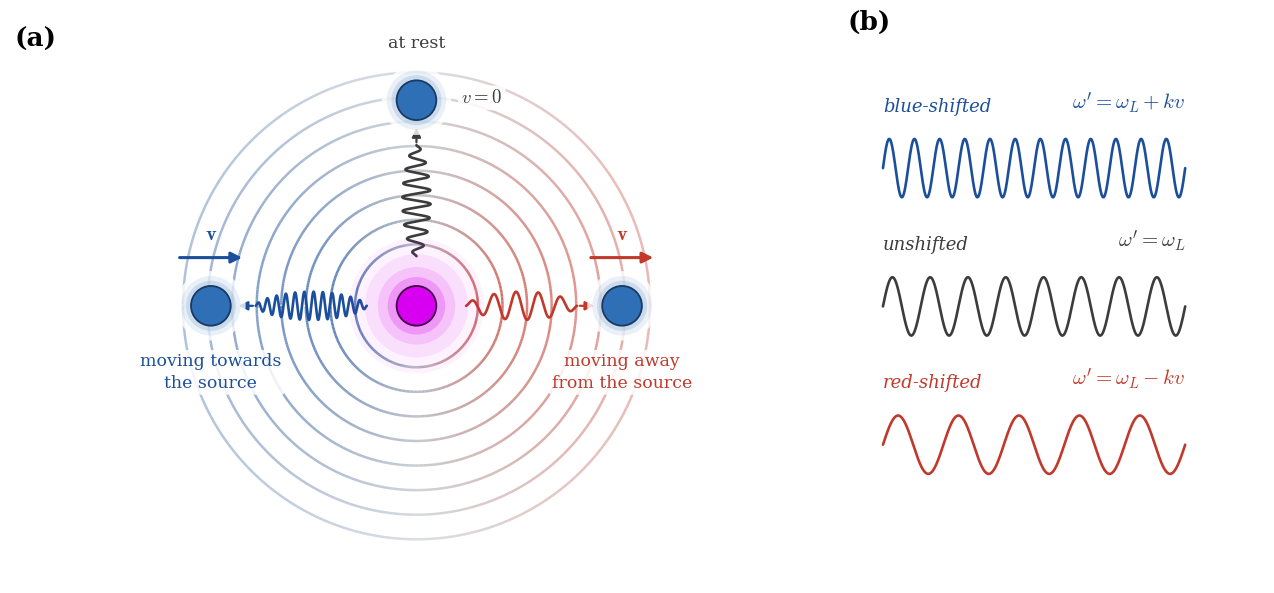

The matplotlib source for this figure:
import matplotlib as mpl
import matplotlib.pyplot as plt
import numpy as np
from matplotlib.collections import LineCollection
from matplotlib.colors import LinearSegmentedColormap
from matplotlib.gridspec import GridSpec
from matplotlib.patches import Circle

mpl.rcParams["mathtext.fontset"] = "cm"
mpl.rcParams["font.family"] = "serif"
mpl.rcParams["axes.linewidth"] = 1.0


RING_TINT = True
C_BLUE = "#1b4f9c"  # blue-shifted
C_GREY = "#3c3c3c"  # unshifted
C_RED = "#c0392b"  # red-shifted
C_SRC = "#d800f0"  # source
C_RING = "#e8543f"  # wavefronts
C_ATOM = "#2f6fb5"
C_TXT = "#2b2b2b"

CMAP_SHIFT = LinearSegmentedColormap.from_list("shift", [C_BLUE, "#9aa3ad", C_RED])


def draw_atom(ax, x, y, r=0.42, zorder=12, mask=True):

    if mask:
        ax.add_patch(
            Circle(
                (x, y),
                r * 1.75,
                facecolor="white",
                alpha=0.80,
                edgecolor="none",
                zorder=zorder - 2,
            )
        )

    for f, a in [(1.50, 0.10), (1.26, 0.16)]:
        ax.add_patch(
            Circle(
                (x, y),
                r * f,
                facecolor=C_ATOM,
                alpha=a,
                edgecolor="none",
                zorder=zorder - 1,
            )
        )

    ax.add_patch(
        Circle((x, y), r, facecolor=C_ATOM, edgecolor="#173963", lw=1.3, zorder=zorder)
    )


def draw_source(ax, x=0.0, y=0.0, r=0.42, zorder=14):

    for f, a in [(3.4, 0.05), (2.6, 0.08), (1.95, 0.13), (1.45, 0.22)]:
        ax.add_patch(
            Circle(
                (x, y),
                r * f,
                facecolor=C_SRC,
                alpha=a,
                edgecolor="none",
                zorder=zorder - 1,
            )
        )

    ax.add_patch(
        Circle(
            (x, y),
            r,
            facecolor="#d800f0",
            edgecolor="#400048",
            lw=1.3,
            zorder=zorder,  # ffd34d, d18f00
        )
    )


def draw_photon(
    ax, angle_deg, r0, r1, n_cycles, amp, color, lw=1.9, zorder=8, head=True
):

    th = np.deg2rad(angle_deg)
    s = np.linspace(0.0, 1.0, 700)
    r = r0 + (r1 - r0) * s
    taper = np.sin(np.pi * s) ** 0.55  # fade the wiggle in and out
    perp = amp * taper * np.sin(2 * np.pi * n_cycles * s)
    x = r * np.cos(th) - perp * np.sin(th)
    y = r * np.sin(th) + perp * np.cos(th)
    ax.plot(x, y, color=color, lw=lw, zorder=zorder, solid_capstyle="round")
    if head:
        ax.annotate(
            "",
            xy=((r1 + 0.42) * np.cos(th), (r1 + 0.42) * np.sin(th)),
            xytext=(r1 * np.cos(th), r1 * np.sin(th)),
            arrowprops=dict(arrowstyle="-|>", lw=1.6, color=color, mutation_scale=13),
            zorder=zorder,
        )


def draw_rings(ax, radii, tint=False):
    for i, rad in enumerate(radii):
        alpha = 0.78 * (1.0 - 0.55 * i / max(len(radii) - 1, 1))

        if not tint:
            ax.add_patch(
                Circle(
                    (0, 0),
                    rad,
                    fill=False,
                    edgecolor=C_RING,
                    lw=1.8,
                    alpha=alpha,
                    zorder=2,
                )
            )

        else:
            th = np.linspace(0, 2 * np.pi, 400)
            pts = np.column_stack([rad * np.cos(th), rad * np.sin(th)])
            segs = np.stack([pts[:-1], pts[1:]], axis=1)
            # 0 on the left (towards the approaching atom) -> 1 on the right
            frac = 0.5 * (1.0 + np.cos(th[:-1]))
            lc = LineCollection(
                segs, colors=CMAP_SHIFT(frac), lw=1.8, alpha=alpha, zorder=2
            )
            ax.add_collection(lc)


def draw_wave(ax, x0, x1, y, n_cycles, amp, color, lw=1.9, zorder=5):

    t = np.linspace(0, 1, 800)
    x = x0 + (x1 - x0) * t
    ax.plot(
        x,
        y + amp * np.sin(2 * np.pi * n_cycles * t),
        color=color,
        lw=lw,
        zorder=zorder,
        solid_capstyle="round",
    )


BBOX = dict(boxstyle="round,pad=0.18", fc="white", ec="none", alpha=0.85)  # noqa: C408


fig = plt.figure(figsize=(12.8, 6.3))
gs = GridSpec(
    1,
    2,
    width_ratios=[1.95, 1.0],
    wspace=0.04,
    left=0.01,
    right=0.99,
    top=0.95,
    bottom=0.04,
)


axA = fig.add_subplot(gs[0])
axA.set_xlim(-8.6, 8.6)
axA.set_ylim(-5.5, 5.9)
axA.set_aspect("equal")
axA.axis("off")

draw_rings(axA, np.arange(1.30, 5.05, 0.52), tint=RING_TINT)
draw_source(axA)


# axA.annotate(
#     r"light source, $\omega_L$",
#     xy=(0.34, -0.34),
#     xytext=(-2.75, -4.60),
#     fontsize=13,
#     color=C_TXT,
#     ha="center",
#     va="center",
#     arrowprops=dict(arrowstyle="-", lw=1.0, color="#8a8a8a", shrinkA=6, shrinkB=8),
#     bbox=BBOX,
#     zorder=13,
# )


atoms = [
    (180.0, C_BLUE, 12.0, +1.0, "moving towards\nthe source"),
    (90.0, C_GREY, 8.0, 0.0, "at rest"),
    (0.0, C_RED, 5.0, +1.0, "moving away\nfrom the source"),
]
R_ATOM = 4.35
for ang, col, ncyc, vdx, cap in atoms:
    th = np.deg2rad(ang)
    ax_, ay_ = R_ATOM * np.cos(th), R_ATOM * np.sin(th)

    draw_photon(axA, ang, 1.05, R_ATOM - 0.95, ncyc, 0.30, col)
    draw_atom(axA, ax_, ay_)

    if vdx == 0.0:
        axA.text(
            ax_ + 0.95,
            ay_ + 0.05,
            r"$v = 0$",
            fontsize=13.5,
            color=col,
            ha="left",
            va="center",
            zorder=14,
            bbox=BBOX,
        )
    else:
        y_arr = ay_ + 1.02
        axA.annotate(
            "",
            xy=(ax_ + 0.72 * vdx, y_arr),
            xytext=(ax_ - 0.72 * vdx, y_arr),
            arrowprops=dict(arrowstyle="-|>", lw=2.2, color=col, mutation_scale=16),  # noqa: C408
            zorder=14,
        )
        axA.text(
            ax_,
            y_arr + 0.30,
            r"$\mathbf{v}$",
            fontsize=14.5,
            color=col,
            ha="center",
            va="bottom",
            zorder=14,
        )

    if ang == 90.0:
        axA.text(
            ax_,
            ay_ + 1.02,
            cap,
            fontsize=12.5,
            color=col,
            ha="center",
            va="bottom",
            zorder=14,
            bbox=BBOX,
        )

    else:
        axA.text(
            ax_,
            ay_ - 1.00,
            cap,
            fontsize=12.5,
            color=col,
            ha="center",
            va="top",
            zorder=14,
            linespacing=1.35,
            bbox=BBOX,
        )

axA.text(
    0.005,
    1.0,
    "(a)",
    transform=axA.transAxes,
    fontsize=19,
    fontweight="bold",
    ha="left",
    va="top",
)


axB = fig.add_subplot(gs[1])
axB.set_xlim(0.0, 10.0)
axB.set_ylim(-5.5, 5.9)
axB.axis("off")

rows = [
    (2.75, C_BLUE, 12.0, "blue-shifted", r"$\omega' = \omega_L + kv$"),
    (0.00, C_GREY, 8.0, "unshifted", r"$\omega' = \omega_L$"),
    (-2.75, C_RED, 5.0, "red-shifted", r"$\omega' = \omega_L - kv$"),
]

wx0, wx1 = 0.85, 8.10
for y, col, ncyc, name, eq in rows:
    axB.text(
        wx0,
        y + 1.05,
        name,
        fontsize=13,
        color=col,
        style="italic",
        ha="left",
        va="bottom",
    )
    axB.text(wx1, y + 1.05, eq, fontsize=15, color=col, ha="right", va="bottom")
    draw_wave(axB, wx0, wx1, y, ncyc, 0.58, col)

axB.text(
    0.0,
    1.0,
    "(b)",
    transform=axB.transAxes,
    fontsize=19,
    fontweight="bold",
    ha="left",
    va="top",
)
# axB.text(
#     wx0,
#     5.00,
#     "field in the atom's frame",
#     fontsize=12.5,
#     color="#6a6a6a",
#     ha="left",
#     va="center",
# )

fig.savefig("doppler_shift.pdf", facecolor="white")
fig.savefig("doppler_shift.png", dpi=300, facecolor="white")
print("saved")
